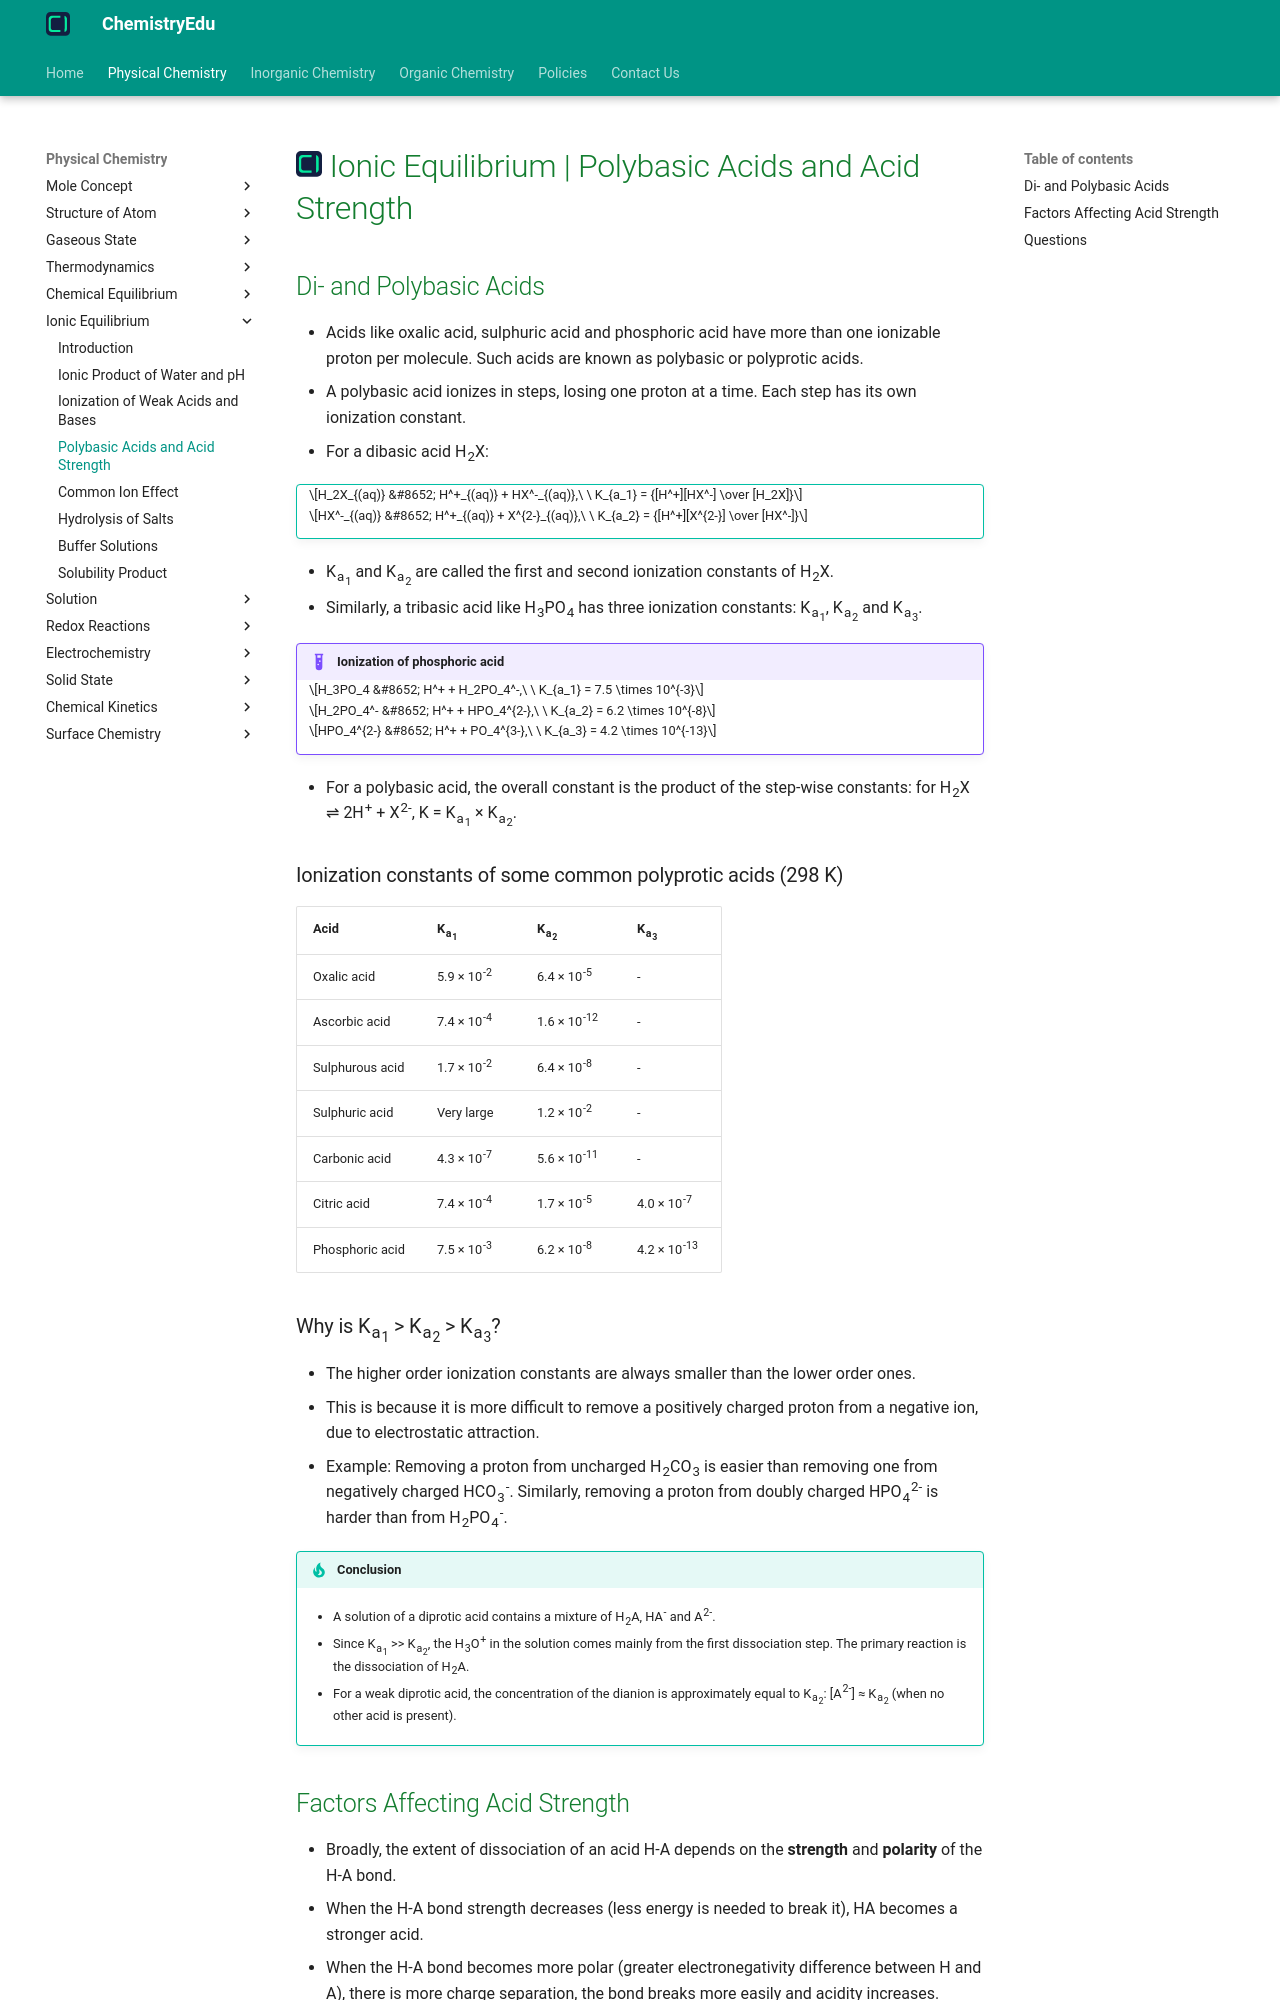

repository: KingChampion36/chemistryedu · page: physical-chemistry/ionic-equilibrium/polybasic-acids-and-acid-strength/index.html · generator: mkdocs

---
title: Ionic Equilibrium | Polybasic Acids and Acid Strength
description: Acids like oxalic acid, sulphuric acid and phosphoric acid which have more than one ionizable proton per molecule are known as polybasic or polyprotic acids.
---

# [![ChemistryEdu Logo](../../images/favicon.svg){ align=left, width=3.8% }](../../index.md)  Ionic Equilibrium | Polybasic Acids and Acid Strength

## Di- and Polybasic Acids

* Acids like oxalic acid, sulphuric acid and phosphoric acid have more than one ionizable proton per molecule. Such acids are known as polybasic or polyprotic acids.
* A polybasic acid ionizes in steps, losing one proton at a time. Each step has its own ionization constant.
* For a dibasic acid H<sub>2</sub>X:

!!! tip ""

    $$H_2X_{(aq)} &#8652; H^+_{(aq)} + HX^-_{(aq)},\ \ K_{a_1} = {[H^+][HX^-] \over [H_2X]}$$

    $$HX^-_{(aq)} &#8652; H^+_{(aq)} + X^{2-}_{(aq)},\ \ K_{a_2} = {[H^+][X^{2-}] \over [HX^-]}$$

* K<sub>a<sub>1</sub></sub> and K<sub>a<sub>2</sub></sub> are called the first and second ionization constants of H<sub>2</sub>X.
* Similarly, a tribasic acid like H<sub>3</sub>PO<sub>4</sub> has three ionization constants: K<sub>a<sub>1</sub></sub>, K<sub>a<sub>2</sub></sub> and K<sub>a<sub>3</sub></sub>.

!!! example "Ionization of phosphoric acid"

    $$H_3PO_4 &#8652; H^+ + H_2PO_4^-,\ \ K_{a_1} = 7.5 \times 10^{-3}$$

    $$H_2PO_4^- &#8652; H^+ + HPO_4^{2-},\ \ K_{a_2} = 6.2 \times 10^{-8}$$

    $$HPO_4^{2-} &#8652; H^+ + PO_4^{3-},\ \ K_{a_3} = 4.2 \times 10^{-13}$$

* For a polybasic acid, the overall constant is the product of the step-wise constants: for H<sub>2</sub>X &#8652; 2H<sup>+</sup> + X<sup>2-</sup>, K = K<sub>a<sub>1</sub></sub> &times; K<sub>a<sub>2</sub></sub>.

### Ionization constants of some common polyprotic acids (298 K)

Acid            | K<sub>a<sub>1</sub></sub>          | K<sub>a<sub>2</sub></sub>           | K<sub>a<sub>3</sub></sub>
----------------|------------------------------------|-------------------------------------|------------------------------------
Oxalic acid     | 5.9 &times; 10<sup>-2</sup>        | 6.4 &times; 10<sup>-5</sup>         | -
Ascorbic acid   | 7.4 &times; 10<sup>-4</sup>        | 1.6 &times; 10<sup>-12</sup>        | -
Sulphurous acid | 1.7 &times; 10<sup>-2</sup>        | 6.4 &times; 10<sup>-8</sup>         | -
Sulphuric acid  | Very large                         | 1.2 &times; 10<sup>-2</sup>         | -
Carbonic acid   | 4.3 &times; 10<sup>-7</sup>        | 5.6 &times; 10<sup>-11</sup>        | -
Citric acid     | 7.4 &times; 10<sup>-4</sup>        | 1.7 &times; 10<sup>-5</sup>         | 4.0 &times; 10<sup>-7</sup>
Phosphoric acid | 7.5 &times; 10<sup>-3</sup>        | 6.2 &times; 10<sup>-8</sup>         | 4.2 &times; 10<sup>-13</sup>

### Why is K<sub>a<sub>1</sub></sub> > K<sub>a<sub>2</sub></sub> > K<sub>a<sub>3</sub></sub>?

* The higher order ionization constants are always smaller than the lower order ones.
* This is because it is more difficult to remove a positively charged proton from a negative ion, due to electrostatic attraction.
* Example: Removing a proton from uncharged H<sub>2</sub>CO<sub>3</sub> is easier than removing one from negatively charged HCO<sub>3</sub><sup>-</sup>. Similarly, removing a proton from doubly charged HPO<sub>4</sub><sup>2-</sup> is harder than from H<sub>2</sub>PO<sub>4</sub><sup>-</sup>.

!!! tip "Conclusion"

    * A solution of a diprotic acid contains a mixture of H<sub>2</sub>A, HA<sup>-</sup> and A<sup>2-</sup>.

    * Since K<sub>a<sub>1</sub></sub> >> K<sub>a<sub>2</sub></sub>, the H<sub>3</sub>O<sup>+</sup> in the solution comes mainly from the first dissociation step. The primary reaction is the dissociation of H<sub>2</sub>A.

    * For a weak diprotic acid, the concentration of the dianion is approximately equal to K<sub>a<sub>2</sub></sub>: [A<sup>2-</sup>] &asymp; K<sub>a<sub>2</sub></sub> (when no other acid is present).
